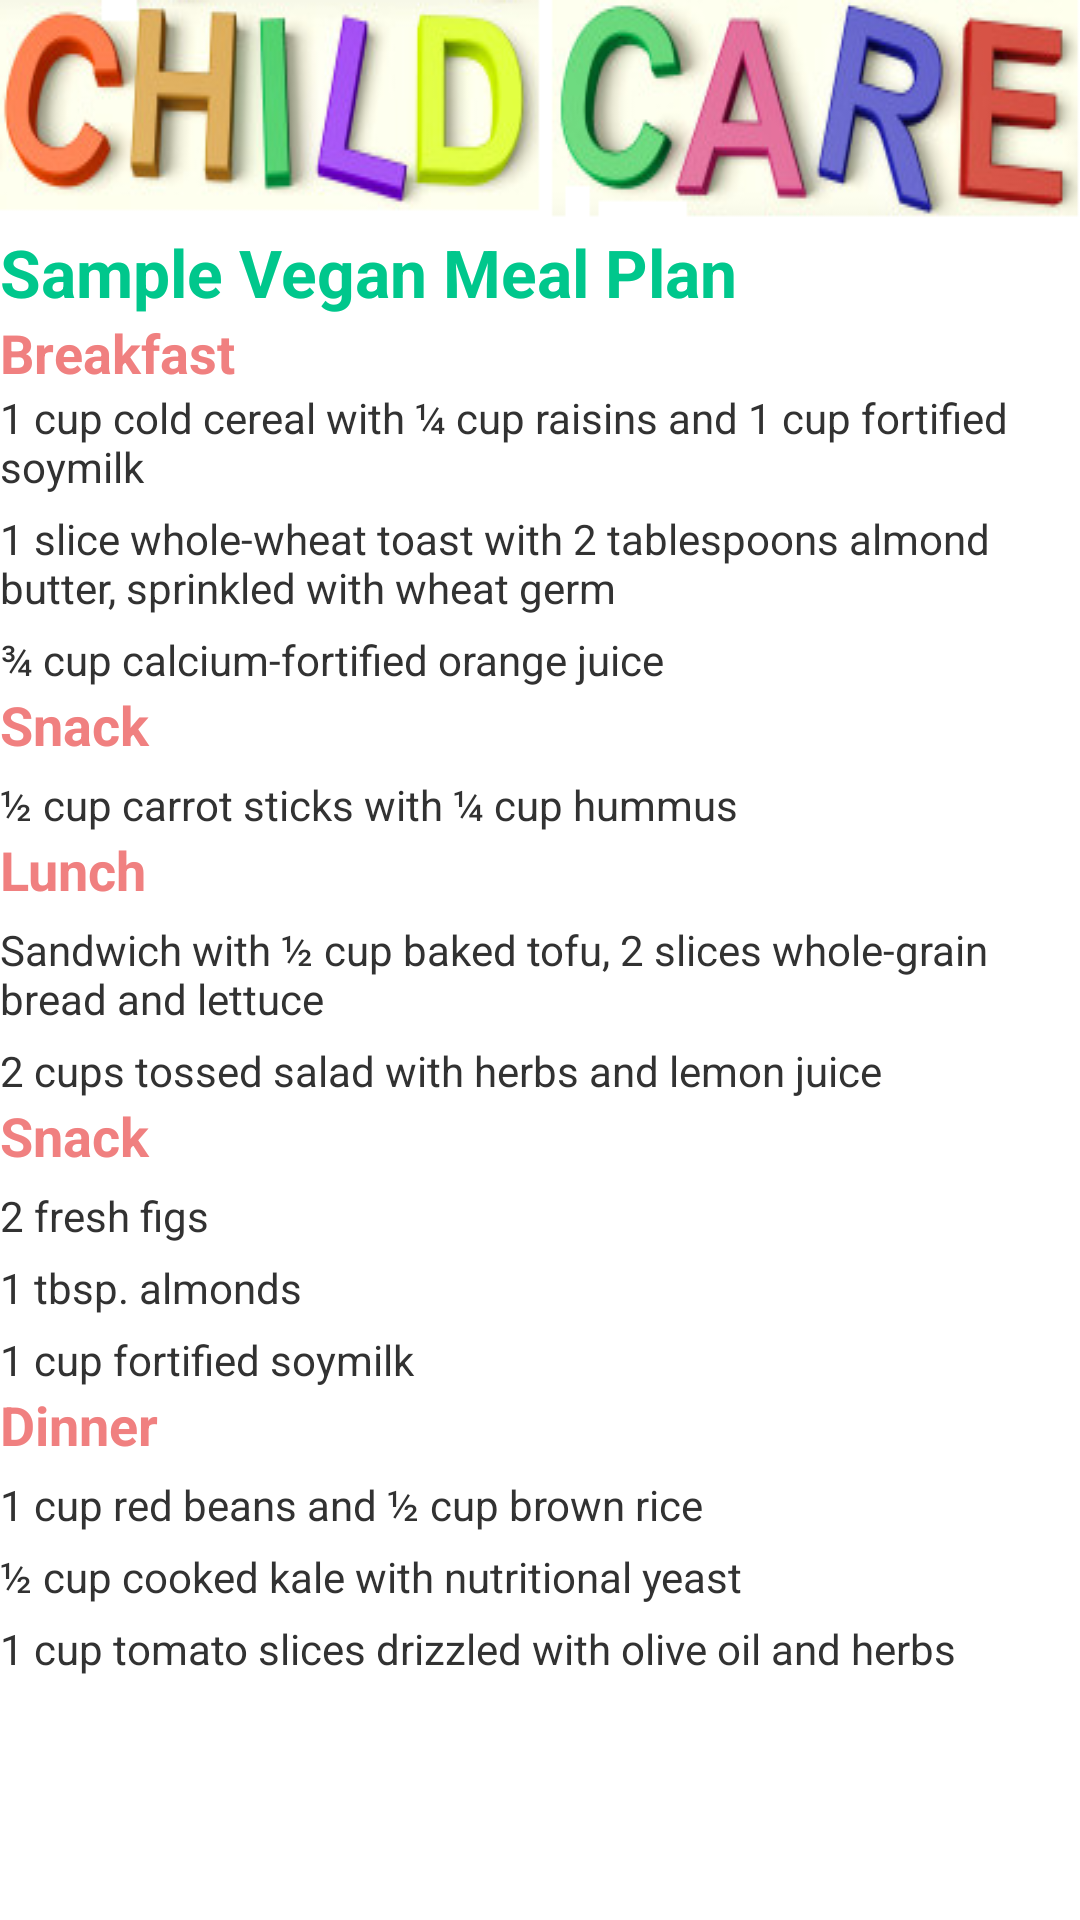

Android layout source for this screen:
<!-- AndroidManifest.xml: application theme AppTheme -->
<!-- res/layout/sample_plan.xml -->
<?xml version="1.0" encoding="utf-8"?>


<ScrollView xmlns:android="http://schemas.android.com/apk/res/android"
    android:layout_width="fill_parent"
    android:layout_height="fill_parent"
    android:fillViewport="true" >

<LinearLayout 
    android:layout_width="match_parent"
    android:layout_height="match_parent"
    android:orientation="vertical" >
<LinearLayout
        android:id="@+id/linearLayout1"
        android:layout_width="match_parent"
        android:layout_height="wrap_content"
        android:background="@drawable/logo"
        android:orientation="vertical" >
    </LinearLayout>

<TextView
    android:id="@+id/textView1"
    android:layout_width="match_parent"
    android:layout_height="wrap_content"
    android:text="Sample Vegan Meal Plan"
    android:textStyle="bold"
    android:textColor="@color/green"
    android:textAppearance="?android:attr/textAppearanceLarge" />

<TextView
    android:id="@+id/textView2"
    android:layout_width="match_parent"
    android:layout_height="wrap_content"
    android:text="Breakfast"
    android:textColor="@color/lightcorol"
    android:textStyle="bold"
    android:textAppearance="?android:attr/textAppearanceMedium" />

<TextView
    android:id="@+id/textView3"
    android:layout_width="match_parent"
    android:layout_height="wrap_content"
    android:text="1 cup cold cereal with ¼ cup raisins and 1 cup fortified soymilk" />

<TextView
    android:id="@+id/textView3"
    android:layout_width="match_parent"
    android:layout_height="wrap_content"
    android:layout_marginTop="5dp"
    android:text="1 slice whole-wheat toast with 2 tablespoons almond butter, sprinkled with wheat germ" />
<TextView
    android:id="@+id/textView3"
    android:layout_width="match_parent"
    android:layout_height="wrap_content"
    android:layout_marginTop="5dp"
    android:text="¾ cup calcium-fortified orange juice" />

<TextView
    android:id="@+id/textView2"
    android:layout_width="match_parent"
    android:layout_height="wrap_content"
    android:text="Snack"
    android:textColor="@color/lightcorol"
    android:textStyle="bold"
    android:textAppearance="?android:attr/textAppearanceMedium" />
<TextView
    android:id="@+id/textView3"
    android:layout_width="match_parent"
    android:layout_height="wrap_content"
    android:layout_marginTop="5dp"
    android:text="½ cup carrot sticks with ¼ cup hummus" />

<TextView
    android:id="@+id/textView2"
    android:layout_width="match_parent"
    android:layout_height="wrap_content"
    android:text="Lunch"
    android:textColor="@color/lightcorol"
    android:textStyle="bold"
    android:textAppearance="?android:attr/textAppearanceMedium" />

<TextView
    android:id="@+id/textView3"
    android:layout_width="match_parent"
    android:layout_height="wrap_content"
    android:layout_marginTop="5dp"
    android:text="Sandwich with ½ cup baked tofu, 2 slices whole-grain bread and lettuce" />
<TextView
    android:id="@+id/textView3"
    android:layout_width="match_parent"
    android:layout_height="wrap_content"
    android:layout_marginTop="5dp"
    android:text="2 cups tossed salad with herbs and lemon juice" />

<TextView
    android:id="@+id/textView2"
    android:layout_width="match_parent"
    android:layout_height="wrap_content"
    android:text="Snack"
    android:textColor="@color/lightcorol"
    android:textStyle="bold"
    android:textAppearance="?android:attr/textAppearanceMedium" />

<TextView
    android:id="@+id/textView3"
    android:layout_width="match_parent"
    android:layout_height="wrap_content"
    android:layout_marginTop="5dp"
    android:text="2 fresh figs" />
<TextView
    android:id="@+id/textView3"
    android:layout_width="match_parent"
    android:layout_height="wrap_content"
    android:layout_marginTop="5dp"
    android:text="1 tbsp. almonds" />
<TextView
    android:id="@+id/textView3"
    android:layout_width="match_parent"
    android:layout_height="wrap_content"
    android:layout_marginTop="5dp"
    android:text="1 cup fortified soymilk" />

<TextView
    android:id="@+id/textView2"
    android:layout_width="match_parent"
    android:layout_height="wrap_content"
    android:text="Dinner"
    android:textColor="@color/lightcorol"
    android:textStyle="bold"
    android:textAppearance="?android:attr/textAppearanceMedium" />
<TextView
    android:id="@+id/textView3"
    android:layout_width="match_parent"
    android:layout_height="wrap_content"
    android:layout_marginTop="5dp"
    android:text="1 cup red beans and ½ cup brown rice" />
<TextView
    android:id="@+id/textView3"
    android:layout_width="match_parent"
    android:layout_height="wrap_content"
    android:layout_marginTop="5dp"
    android:text="½ cup cooked kale with nutritional yeast" />
<TextView
    android:id="@+id/textView3"
    android:layout_width="match_parent"
    android:layout_height="wrap_content"
    android:layout_marginTop="5dp"
    android:text="1 cup tomato slices drizzled with olive oil and herbs" />

</LinearLayout>
</ScrollView>
<!-- resources referenced by this layout -->
<resources>
  <color name="green">#00C78C</color>
  <color name="lightcorol">#F08080</color>
  <!-- drawable logo: png bitmap (drawable, 70469 bytes) -->
  <style name="AppTheme" parent="android:Theme.Light" />
</resources>
